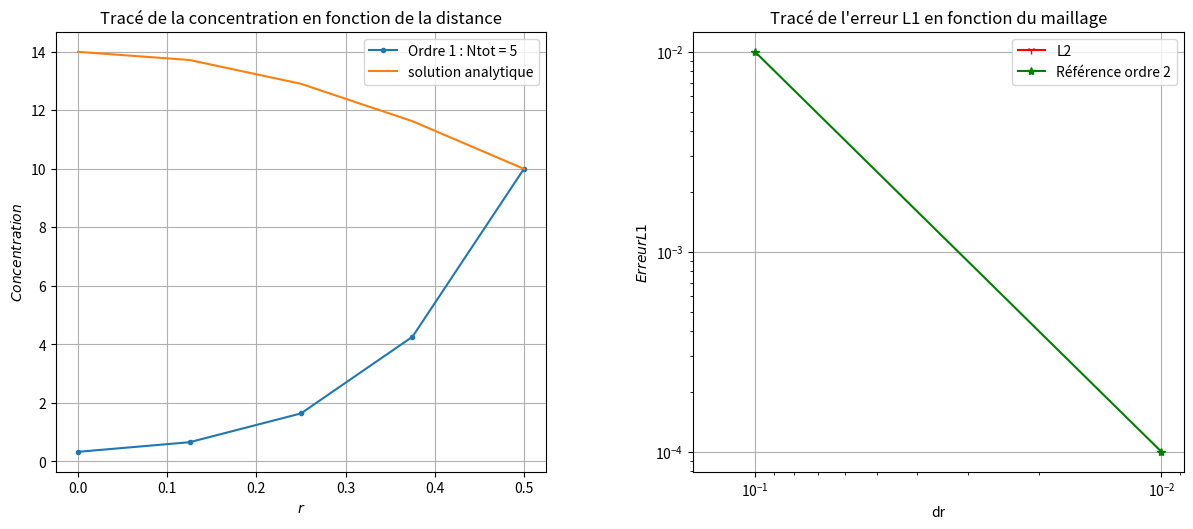

Source code (Python):
#Auteur : Mathieu Goureau/ Arona Sottas
#mathieu.goureau@polymtl.ca

import matplotlib.pyplot as plt
import numpy as np
from scipy.integrate import odeint

##Définition des constantes

S =  1e-8 #Terme source constant
k = 4e-9
D_eff = 1e-10 #Coefficient de diffusion constant
Ce = 10 #Concentration extérieure
D = 1 #Diamètre du pilier
R = D/2 #Rayon du pilier

Vn=np.array([5]) #Choix du nombre de points dans le maillage

dt = 365*3600*24 #Base de temps : 1 an
Vt = np.arange(0,dt*5,dt) #Vecteur des temps t

##Construction des matrices

def A2(alpha,V,dr):
    '''Coefficients D de la matrice avec schémas à l'ordre 2'''
    T=np.ones_like(V)
    for i in range(len(V)-1):
        T[i]=V[i+1]
    return -alpha*((1/dr**2)-1/(2*T*dr))

def B2(alpha,dr):
    '''Coefficients B de la matrice avec schémas à l'ordre 2'''
    return 1+k*dt+alpha*((2/dr**2))

def D2(alpha,V,dr):
    '''Coefficients D de la matrice avec schémas à l'ordre 2'''
    T=np.ones_like(V)
    T[2:]=V[1:-1]
    return -alpha*((1/dr**2)+1/(2*T*dr))
    
def MatriceGear(V,Ntot):
    ''' Création de la matrice avec schéma de Gear'''
    dr = R/(Ntot-1)
    alpha = dt*D_eff
    A = -alpha/dr**2
    M = A2(alpha,V,dr)*np.eye(Ntot,k=-1) + B2(alpha,dr)*np.eye(Ntot) + D2(alpha,V,dr)*np.eye(Ntot,k=1)
    M[0],M[-1]=0,0
    M[0,0],M[0,1],M[0,2]=-3,4,-1 #Schéma de Gear
    M[-1,-1] = 1
    return M

def Euler_implicite_solve(Vr,Vt,M,Y0,Matrice,Ntot):
    """ Résolution du système linéaire à chaque t selon la méthode Euler implicite"""
    solu=[] 
    Y=Y0 #Iniatialisation de la solution
    solu.append(Y0.tolist())
    M=Matrice(Vr,Ntot)
    for t in Vt: #Résolution à chaque t du système AX=B
        C=VecC(Y,t,Vr,Ntot) #Vecteur B
        Y=np.linalg.solve(M,C) #Résolution du système
        solu.append(Y.tolist())
    return np.array(solu)

def VecC(Y,t,Vr,Ntot):
    '''Renvoie le vecteur colonne C'''
    source= 5.0e-9*Vr**2*(0.5-Vr)*np.exp(1e-9*Vt)*np.sin(2*np.pi*Vr)-1e-10*(4*np.pi**2*Vr**2*(Vr-0.5)*np.sin(2*np.pi*Vr)-4*np.pi*Vr**2*np.cos(2*np.pi*Vr)-8*np.pi*Vr*(Vr-0.5)*np.cos(2*np.pi*Vr)-4*Vr*np.sin(2*np.pi*Vr)-(2*Vr-1)*np.sin(2*np.pi*Vr))*np.exp(1e-9*Vt)+4e-8 #Terme source
    C=Y+source
    C[0] = 0
    C[-1] = Ce
    return C




def EL1(analytique,numérique):
    '''Calcul l'erreur L1'''
    errL1=(numérique-analytique)/analytique*abs(numérique-analytique)
    L1=(1/len(analytique))*sum(errL1)
    return L1

def EL2(analytique,numérique):
    '''Calcul l'erreur L2'''
    errL2=(numérique-analytique)/analytique*(abs(numérique-analytique))**2
    L2=(abs((1/len(analytique))*sum(errL2)))**0.5
    return L2
    
def EL3(analytique,numérique):
    '''Calcul erreur L3'''
    errL3=abs(numérique-analytique)
    L3=max(errL3)
    return L3

def Maillage(Ntot):
    '''Calcul les solutions numériques en fonction du nombre de point Ntot'''
    Vr = np.linspace(0,R,Ntot) #Définition du Maillage
    M=MatriceGear(Vr,Ntot)
    Y0 = np.zeros(Ntot) #Condition initiale : C=0 dans tout le pilier
    solution = Euler_implicite_solve(Vr,Vt,M,Y0,MatriceGear,Ntot)
    sol_numérique=solution[-1]
    #L2=EL2(sol_analytique,sol_numérique)
    L2=0
    return Ntot,abs(L2), Vr, sol_numérique

def SolutionAnalytique(Ntot,Vt):
    Vr = np.linspace(0,R,Ntot)
    sol_analytique=[]
    for t in Vt :
        sol_analytique.append(C(Vr,t))
    return np.array(sol_analytique)

def C(Vr,t):
    '''Donne la solution analytique MMS'''
    return Ce + (t*(1-(Vr/R)**2)*np.cos(Vr))/dt

## Affichage des résultats
plt.figure("Résultats",figsize=(12,5))
res1,err1=plt.subplot(1,2,1),plt.subplot(1,2,2)
plt.subplots_adjust(left=0.05, right=0.99, bottom=0.06, top=0.94, wspace=0.3, hspace=0.25)

ErreurL2=[]

#Affichage des résultats
for N in Vn:
    Ntot, L2,Vr, sol_numérique = Maillage(N)
    ErreurL2.append(L2)
    #Affiche des solutions
    res1.plot(Vr,sol_numérique,".-",label="Ordre 1 : Ntot = {}".format(Ntot))

#Affichage des erreurs en échelle Log-Log

err1.loglog(R/(Vn-1),ErreurL2,'r1-',label="L2")
    
#Affichage de la solution Analytique
for N in Vn:
    Vra = np.linspace(0,R,N)
    analytique = SolutionAnalytique(N,Vt)
    #for k in range(len(analytique)):
        #res1.plot(Vra,analytique[k],label="Analytique : Temps = {}".format(Vt[k]))

    res1.plot(Vr,analytique[-1],label="solution analytique")

err1.loglog([0.1,0.01],[0.01,0.0001],'g*-',label="Référence ordre 2")

err1.legend()
err1.grid()
err1.set_title("Tracé de l'erreur L1 en fonction du maillage")
err1.set_xlabel('dr')
err1.set_ylabel('$Erreur L1$')
res1.legend()
res1.grid()
res1.set_title("Tracé de la concentration en fonction de la distance")
res1.set_xlabel('$r$')
res1.set_ylabel('$Concentration$')

err1.invert_xaxis()

plt.show()
##
